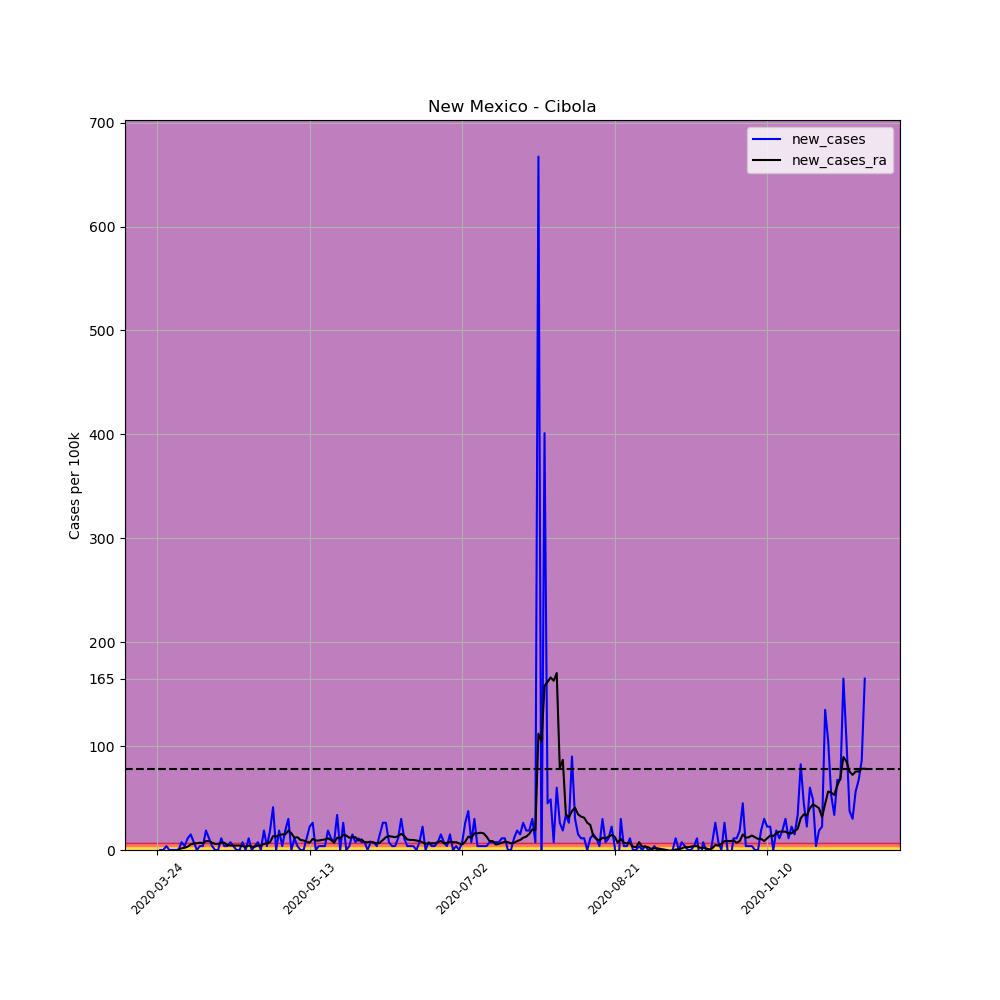

Data behind this chart, as committed beside it:
, date, county, state, fips, cases, deaths, COUNTY, STNAME, CTYNAME, POPESTIMATE2019, per_100k, per_100k_ra, new_cases, new_cases_ra
307555, 2020-03-24, Cibola, New Mexico, 35006, 1, 0, 6, New Mexico, Cibola, 26675, 3.749, , , 
307556, 2020-03-25, Cibola, New Mexico, 35006, 1, 0, 6, New Mexico, Cibola, 26675, 3.749, , 0.0, 
307557, 2020-03-26, Cibola, New Mexico, 35006, 1, 0, 6, New Mexico, Cibola, 26675, 3.749, , 0.0, 
307558, 2020-03-27, Cibola, New Mexico, 35006, 2, 0, 6, New Mexico, Cibola, 26675, 7.498, , 3.749, 
307559, 2020-03-28, Cibola, New Mexico, 35006, 2, 0, 6, New Mexico, Cibola, 26675, 7.498, , 0.0, 
307560, 2020-03-29, Cibola, New Mexico, 35006, 2, 0, 6, New Mexico, Cibola, 26675, 7.498, , 0.0, 
307561, 2020-03-30, Cibola, New Mexico, 35006, 2, 0, 6, New Mexico, Cibola, 26675, 7.498, 5.891, 0.0, 
307562, 2020-03-31, Cibola, New Mexico, 35006, 2, 0, 6, New Mexico, Cibola, 26675, 7.498, 6.427, 0.0, 0.5355
307563, 2020-04-01, Cibola, New Mexico, 35006, 4, 0, 6, New Mexico, Cibola, 26675, 15, 8.033, 7.498, 1.607
307564, 2020-04-02, Cibola, New Mexico, 35006, 5, 0, 6, New Mexico, Cibola, 26675, 18.74, 10.18, 3.749, 2.142
307565, 2020-04-03, Cibola, New Mexico, 35006, 8, 0, 6, New Mexico, Cibola, 26675, 29.99, 13.39, 11.25, 3.213
307566, 2020-04-04, Cibola, New Mexico, 35006, 12, 0, 6, New Mexico, Cibola, 26675, 44.99, 18.74, 15, 5.355
307567, 2020-04-05, Cibola, New Mexico, 35006, 14, 0, 6, New Mexico, Cibola, 26675, 52.48, 25.17, 7.498, 6.427
307568, 2020-04-06, Cibola, New Mexico, 35006, 14, 0, 6, New Mexico, Cibola, 26675, 52.48, 31.6, 0.0, 6.427
307569, 2020-04-07, Cibola, New Mexico, 35006, 15, 0, 6, New Mexico, Cibola, 26675, 56.23, 38.56, 3.749, 6.962
307570, 2020-04-08, Cibola, New Mexico, 35006, 16, 0, 6, New Mexico, Cibola, 26675, 59.98, 44.99, 3.749, 6.427
307571, 2020-04-09, Cibola, New Mexico, 35006, 21, 0, 6, New Mexico, Cibola, 26675, 78.73, 53.55, 18.74, 8.569
307572, 2020-04-10, Cibola, New Mexico, 35006, 24, 0, 6, New Mexico, Cibola, 26675, 89.97, 62.12, 11.25, 8.569
307573, 2020-04-11, Cibola, New Mexico, 35006, 25, 0, 6, New Mexico, Cibola, 26675, 93.72, 69.09, 3.749, 6.962
307574, 2020-04-12, Cibola, New Mexico, 35006, 25, 1, 6, New Mexico, Cibola, 26675, 93.72, 74.98, 0.0, 5.891
307575, 2020-04-13, Cibola, New Mexico, 35006, 25, 1, 6, New Mexico, Cibola, 26675, 93.72, 80.87, 0.0, 5.891
307576, 2020-04-14, Cibola, New Mexico, 35006, 28, 1, 6, New Mexico, Cibola, 26675, 105, 87.83, 11.25, 6.962
307577, 2020-04-15, Cibola, New Mexico, 35006, 29, 1, 6, New Mexico, Cibola, 26675, 108.7, 94.79, 3.749, 6.962
307578, 2020-04-16, Cibola, New Mexico, 35006, 30, 2, 6, New Mexico, Cibola, 26675, 112.5, 99.61, 3.749, 4.82
307579, 2020-04-17, Cibola, New Mexico, 35006, 32, 2, 6, New Mexico, Cibola, 26675, 120, 103.9, 7.498, 4.284
307580, 2020-04-18, Cibola, New Mexico, 35006, 33, 2, 6, New Mexico, Cibola, 26675, 123.7, 108.2, 3.749, 4.284
307581, 2020-04-19, Cibola, New Mexico, 35006, 33, 2, 6, New Mexico, Cibola, 26675, 123.7, 112.5, 0.0, 4.284
307582, 2020-04-20, Cibola, New Mexico, 35006, 33, 2, 6, New Mexico, Cibola, 26675, 123.7, 116.7, 0.0, 4.284
307583, 2020-04-21, Cibola, New Mexico, 35006, 35, 2, 6, New Mexico, Cibola, 26675, 131.2, 120.5, 7.498, 3.749
307584, 2020-04-22, Cibola, New Mexico, 35006, 35, 2, 6, New Mexico, Cibola, 26675, 131.2, 123.7, 0.0, 3.213
307585, 2020-04-23, Cibola, New Mexico, 35006, 38, 2, 6, New Mexico, Cibola, 26675, 142.5, 128, 11.25, 4.284
307586, 2020-04-24, Cibola, New Mexico, 35006, 38, 2, 6, New Mexico, Cibola, 26675, 142.5, 131.2, 0.0, 3.213
307587, 2020-04-25, Cibola, New Mexico, 35006, 39, 2, 6, New Mexico, Cibola, 26675, 146.2, 134.4, 3.749, 3.213
307588, 2020-04-26, Cibola, New Mexico, 35006, 41, 2, 6, New Mexico, Cibola, 26675, 153.7, 138.7, 7.498, 4.284
307589, 2020-04-27, Cibola, New Mexico, 35006, 41, 2, 6, New Mexico, Cibola, 26675, 153.7, 143, 0.0, 4.284
307590, 2020-04-28, Cibola, New Mexico, 35006, 46, 2, 6, New Mexico, Cibola, 26675, 172.4, 148.9, 18.74, 5.891
307591, 2020-04-29, Cibola, New Mexico, 35006, 47, 3, 6, New Mexico, Cibola, 26675, 176.2, 155.3, 3.749, 6.427
307592, 2020-04-30, Cibola, New Mexico, 35006, 52, 3, 6, New Mexico, Cibola, 26675, 194.9, 162.8, 18.74, 7.498
307593, 2020-05-01, Cibola, New Mexico, 35006, 63, 3, 6, New Mexico, Cibola, 26675, 236.2, 176.2, 41.24, 13.39
307594, 2020-05-02, Cibola, New Mexico, 35006, 63, 3, 6, New Mexico, Cibola, 26675, 236.2, 189, 0.0, 12.85
307595, 2020-05-03, Cibola, New Mexico, 35006, 68, 3, 6, New Mexico, Cibola, 26675, 254.9, 203.5, 18.74, 14.46
307596, 2020-05-04, Cibola, New Mexico, 35006, 69, 3, 6, New Mexico, Cibola, 26675, 258.7, 218.5, 3.749, 15
307597, 2020-05-05, Cibola, New Mexico, 35006, 74, 3, 6, New Mexico, Cibola, 26675, 277.4, 233.5, 18.74, 15
307598, 2020-05-06, Cibola, New Mexico, 35006, 82, 3, 6, New Mexico, Cibola, 26675, 307.4, 252.2, 29.99, 18.74
307599, 2020-05-07, Cibola, New Mexico, 35006, 82, 3, 6, New Mexico, Cibola, 26675, 307.4, 268.3, 0.0, 16.07
307600, 2020-05-08, Cibola, New Mexico, 35006, 85, 3, 6, New Mexico, Cibola, 26675, 318.7, 280.1, 11.25, 11.78
307601, 2020-05-09, Cibola, New Mexico, 35006, 86, 3, 6, New Mexico, Cibola, 26675, 322.4, 292.4, 3.749, 12.32
307602, 2020-05-10, Cibola, New Mexico, 35006, 86, 3, 6, New Mexico, Cibola, 26675, 322.4, 302, 0.0, 9.64
307603, 2020-05-11, Cibola, New Mexico, 35006, 86, 4, 6, New Mexico, Cibola, 26675, 322.4, 311.2, 0.0, 9.104
307604, 2020-05-12, Cibola, New Mexico, 35006, 89, 4, 6, New Mexico, Cibola, 26675, 333.6, 319.2, 11.25, 8.033
307605, 2020-05-13, Cibola, New Mexico, 35006, 95, 4, 6, New Mexico, Cibola, 26675, 356.1, 326.1, 22.49, 6.962
307606, 2020-05-14, Cibola, New Mexico, 35006, 102, 4, 6, New Mexico, Cibola, 26675, 382.4, 336.9, 26.24, 10.71
307607, 2020-05-15, Cibola, New Mexico, 35006, 102, 4, 6, New Mexico, Cibola, 26675, 382.4, 346, 0.0, 9.104
307608, 2020-05-16, Cibola, New Mexico, 35006, 103, 4, 6, New Mexico, Cibola, 26675, 386.1, 355.1, 3.749, 9.104
307609, 2020-05-17, Cibola, New Mexico, 35006, 104, 4, 6, New Mexico, Cibola, 26675, 389.9, 364.7, 3.749, 9.64
307610, 2020-05-18, Cibola, New Mexico, 35006, 105, 4, 6, New Mexico, Cibola, 26675, 393.6, 374.9, 3.749, 10.18
307611, 2020-05-19, Cibola, New Mexico, 35006, 110, 4, 6, New Mexico, Cibola, 26675, 412.4, 386.1, 18.74, 11.25
307612, 2020-05-20, Cibola, New Mexico, 35006, 113, 4, 6, New Mexico, Cibola, 26675, 423.6, 395.8, 11.25, 9.64
307613, 2020-05-21, Cibola, New Mexico, 35006, 115, 4, 6, New Mexico, Cibola, 26675, 431.1, 402.7, 7.498, 6.962
307614, 2020-05-22, Cibola, New Mexico, 35006, 124, 4, 6, New Mexico, Cibola, 26675, 464.9, 414.5, 33.74, 11.78
... 173 more rows
